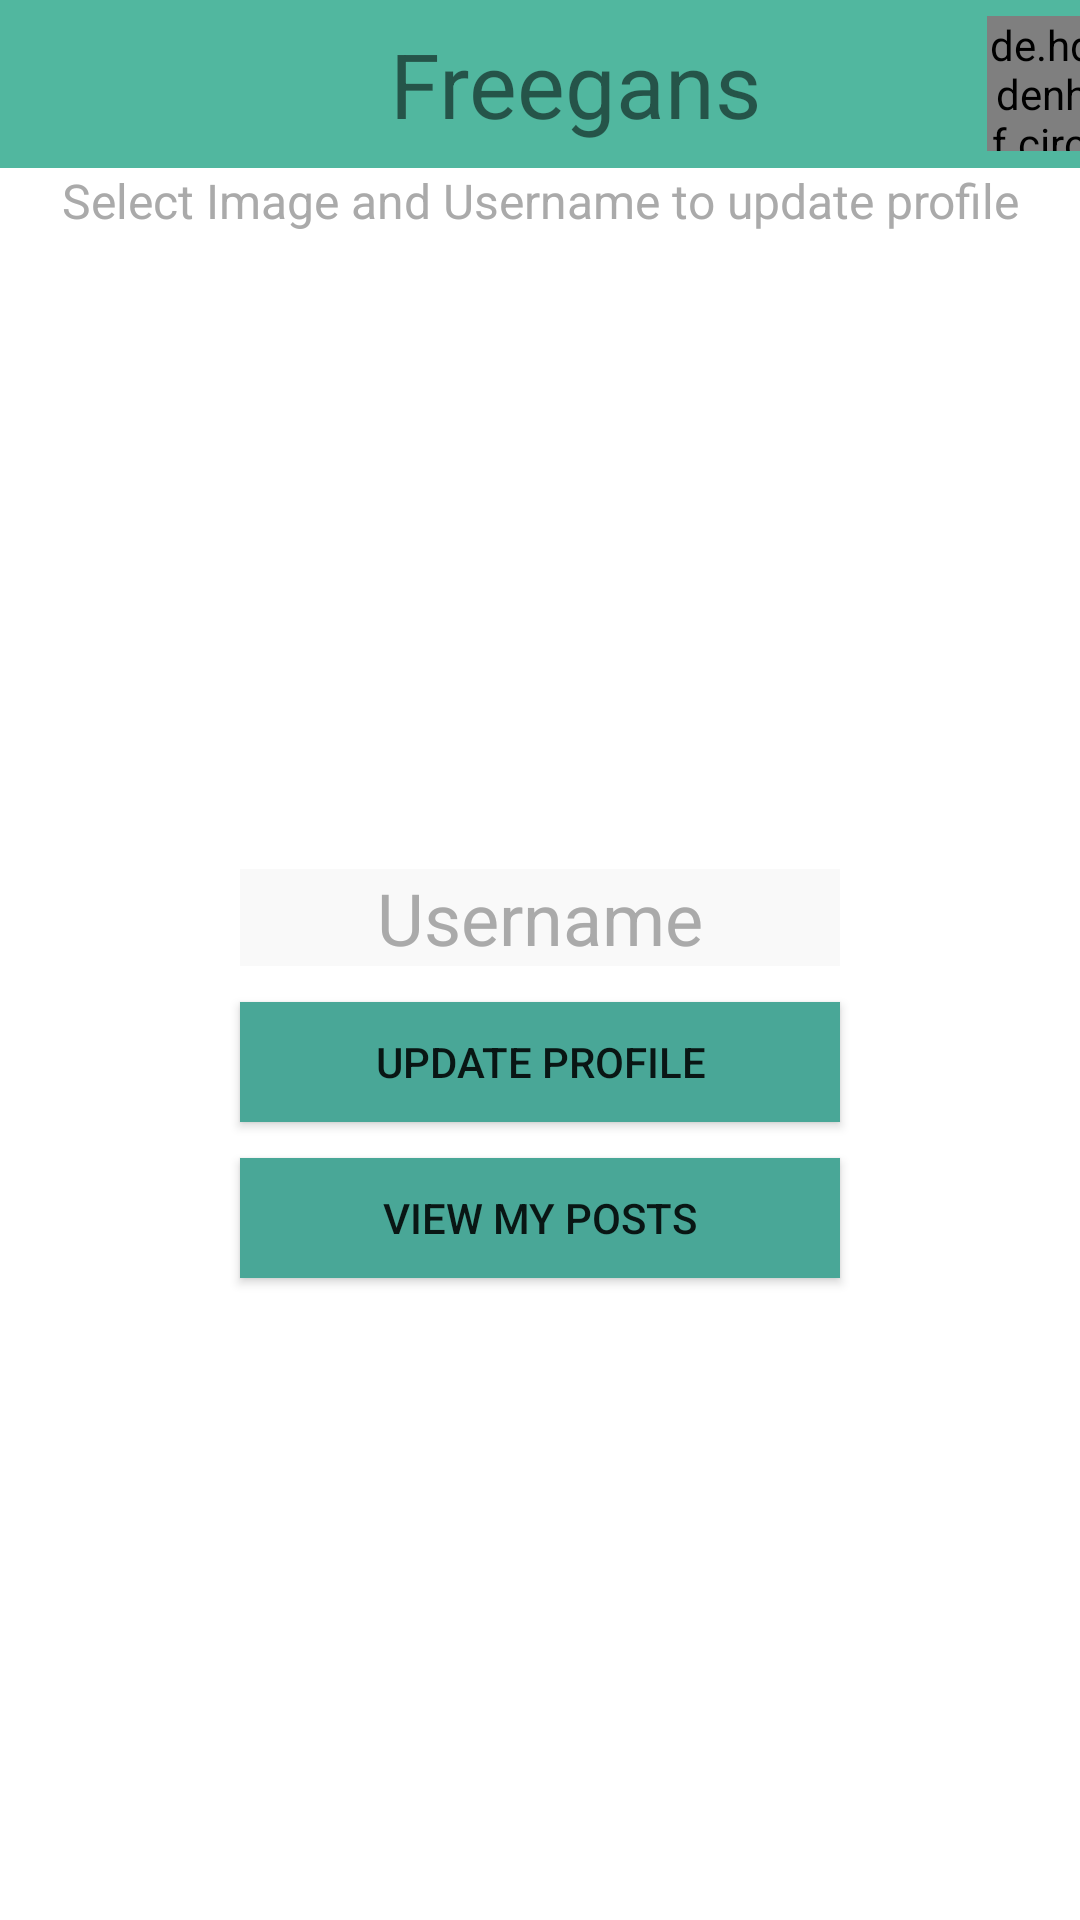

Reconstruct the res/layout file that produces this screen, plus the resources it refers to.
<!-- AndroidManifest.xml: application theme AppTheme -->
<!-- res/layout/activity_profile.xml -->
<?xml version="1.0" encoding="utf-8"?>
<LinearLayout xmlns:android="http://schemas.android.com/apk/res/android"
    xmlns:app="http://schemas.android.com/apk/res-auto"
    android:layout_width="match_parent"
    android:layout_height="match_parent"
    android:background="@color/white"
    android:orientation="vertical">

    <android.support.v7.widget.Toolbar
        android:id="@+id/toolbar"
        android:layout_width="match_parent"
        android:layout_height="wrap_content"
        android:background="#253748"
        android:backgroundTint="@color/Primary"
        android:minHeight="?attr/actionBarSize">

        <ImageView
            android:id="@+id/goToFeedBtn"
            android:layout_width="45dp"
            android:layout_height="45dp"
            android:layout_marginHorizontal="20dp"
            android:adjustViewBounds="false"
            android:clickable="true"
            android:onClick="goToFeed"
            android:src="@drawable/back_arrow2x" />


        <android.support.v7.widget.AppCompatTextView
            android:id="@+id/tfUserName"
            android:layout_width="wrap_content"
            android:layout_height="wrap_content"
            android:layout_marginHorizontal="45dp"
            android:maxLength="100"
            android:text="Freegans"
            android:textSize="30dp" />

        <de.hdodenhof.circleimageview.CircleImageView
        xmlns:app="http://schemas.android.com/apk/res-auto"
            android:id="@+id/prfIcon"
            android:layout_width="45dp"
            android:layout_height="45dp"
            android:layout_marginHorizontal="30dp"
            android:adjustViewBounds="false"
            android:layoutDirection="rtl"
            android:src="@drawable/persoicon" />
    </android.support.v7.widget.Toolbar>

    <TextView
        android:id="@+id/textView2"
        android:layout_width="match_parent"
        android:layout_height="wrap_content"
        android:gravity="center_horizontal"
        android:text="Select Image and Username to update profile"
        android:textColor="@android:color/darker_gray"
        android:textSize="16sp" />

    <ImageView
        android:id="@+id/profileImg"
        android:layout_width="200dp"
        android:layout_height="200dp"
        android:layout_gravity="center"
        android:clickable="true"
        android:onClick="prfImgBtn"
        app:srcCompat="@drawable/persoicon" />

    <EditText
        android:id="@+id/eTUserName"
        android:layout_width="200dp"
        android:layout_height="wrap_content"
        android:layout_gravity="center_horizontal"
        android:layout_marginTop="12dp"
        android:background="@color/whiteback"
        android:ems="10"
        android:gravity="center"
        android:hint="Username"
        android:inputType="textPersonName"
        android:textColor="@color/black"
        android:textColorHint="@android:color/darker_gray"
        android:textSize="24sp" />

    <Button
        android:id="@+id/updateBtn"
        android:layout_width="200dp"
        android:layout_height="40dp"
        android:layout_gravity="center"
        android:layout_marginTop="12dp"
        android:background="@color/Secondary"
        android:text="Update profile"
        android:onClick="updatePrfBtnTapped"/>

    <Button
        android:id="@+id/viewMyPost"
        android:layout_width="200dp"
        android:layout_height="40dp"
        android:layout_gravity="center"
        android:layout_marginTop="12dp"
        android:background="@color/Secondary"
        android:text="View my posts"
        android:onClick="goToMyPosts"/>

</LinearLayout>
<!-- resources referenced by this layout -->
<resources>
  <color name="Primary">#51B79F</color>
  <color name="Secondary">#49a797</color>
  <color name="black">#FF040303</color>
  <color name="white">#ffffff</color>
  <color name="whiteback">#f9f9f9</color>
  <style name="AppTheme" parent="Theme.AppCompat.Light.DarkActionBar">
          
          <item name="colorPrimary">@color/Primary</item>
          <item name="colorPrimaryDark">@color/Primary</item>
          <item name="colorAccent">@color/colorAccent</item>
      </style>
  <color name="colorAccent">#FF4081</color>
</resources>
